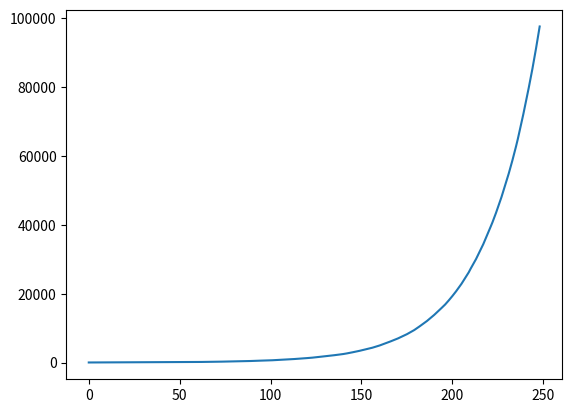

Reproduce this figure in Python.
# Sim #3 Yearly population model with individuals, births, deaths, sim initiation and sim run
import numpy as np
import matplotlib.pyplot as plt
import random #Added

#Constants Added
init_start_age = 18
init_end_age = 50

fertility_start = 18
fertility_end = 40
baby_odds = 0.25

old_person = 60
old_death_odds = 0.1

max_population = 100000
end_year = 10000

#Initialization variables
year = 0

population = np.zeros(10000)
population[0] = 50 #Added
peopleDictionary = [] #Added

class person: #Added
    def __init__(self, age):
        self.gender = random.randint(0,1)
        self.age = age

def initialize(): #Added
    for individual in range(int(population[0])):
        peopleDictionary.append(person(random.randint(init_start_age, init_end_age)))

def birth(): #Added
    births = 0
    for individual in peopleDictionary:
        if individual.gender == 1 and \
           individual.age > fertility_start and \
           individual.age < fertility_end and \
           random.uniform(0,1) <= baby_odds:
              peopleDictionary.append(person(0))
              births += 1
    return births

def death(individual):
    died = False
    if individual.age > old_person \
        and random.uniform(0,1) <= old_death_odds:
                peopleDictionary.remove(individual)
                died = True
    return died

def run_year(): #Added
    deaths = 0
    births = birth()
    for individual in peopleDictionary:
        if not(death(individual)):
            individual.age +=1
        else:
            deaths +=1
    return births, deaths

random.seed(180159) #Added
initialize() #Added
while population[year] < max_population and population[year] > 1 and year < end_year:
    births, deaths = run_year()
    year += 1
    population[year] = len(peopleDictionary)
    #print('Year:', year, 'births', births, 'deaths', deaths, 'population', population[year])

years=np.arange(end_year)
#plt.xlim([0,50])
#plt.ylim([0,200])
plt.plot(years[0:year],population[0:year])
if year >= end_year:
    print("Simulation ended at year", end_year)
elif sum(population) > max_population:
  print('Population exceeded", max_population, "in year', year)
else:
  print('Zero population in year', year)